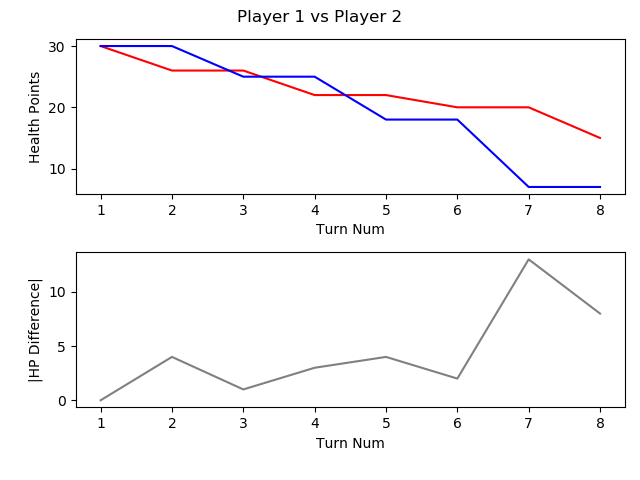

The file beside this chart, header and first rows:
, TURN_NO, P1_HEALTH, P2_HEALTH, CURRENT_PLAYER, AMOUNTHEALEDTHISTURN, NUMATTACKSTHISTURN, NUMCARDSDRAWNTHISTURN, NUMCARDSPLAYEDTHISTURN, NUMCARDSTODRAW, NUMELEMENTALSPLAYEDLASTTURN, NUMELEMENTALSPLAYEDTHISTURN, NUMFRIENDLYMINIONSTHATATTACKEDTHISTURN, NUMFRIENDLYMINIONSTHATDIEDTHISTURN, NUMMINIONSPLAYEDTHISTURN, NUMMINIONSPLAYERKILLEDTHISTURN, NUMOPTIONSPLAYEDTHISTURN, NUMSECRETSPLAYEDTHISGAME, NUMSPELLSPLAYEDTHISGAME, NUMTIMESHEROPOWERUSEDTHISGAME, REMAININGMANA, TOTALMANASPENTTHISGAME, USEDMANATHISTURN
1, 1, 30, 30, P1 FitzVonGerald, 0, 0, 1, 1, 0, 0, 0, 0, 0, 1, 0, 1, 0, 0, 0, 0, 1, 1
2, 2, 26, 30, P2 RehHausZuckFuchs, 0, 0, 1, 2, 0, 0, 0, 0, 0, 0, 0, 3, 0, 2, 0, 0, 2, 1
3, 3, 26, 25, P1 FitzVonGerald, 0, 0, 1, 1, 0, 0, 0, 2, 0, 0, 0, 4, 0, 1, 0, 1, 2, 1
4, 4, 22, 25, P2 RehHausZuckFuchs, 0, 0, 1, 1, 0, 0, 0, 0, 0, 0, 0, 2, 0, 3, 0, 0, 4, 2
5, 5, 22, 18, P1 FitzVonGerald, 0, 0, 1, 1, 0, 0, 0, 2, 0, 0, 0, 4, 0, 1, 0, 0, 5, 3
6, 6, 20, 18, P2 RehHausZuckFuchs, 0, 0, 1, 2, 0, 0, 0, 0, 0, 1, 0, 3, 0, 4, 0, 1, 6, 2
7, 7, 20, 7, P1 FitzVonGerald, 0, 0, 1, 2, 0, 0, 0, 2, 0, 1, 0, 5, 0, 2, 0, 0, 9, 4
8, 8, 15, 7, P2 RehHausZuckFuchs, 0, 0, 1, 2, 0, 0, 0, 2, 0, 2, 0, 5, 0, 4, 0, 0, 10, 4
